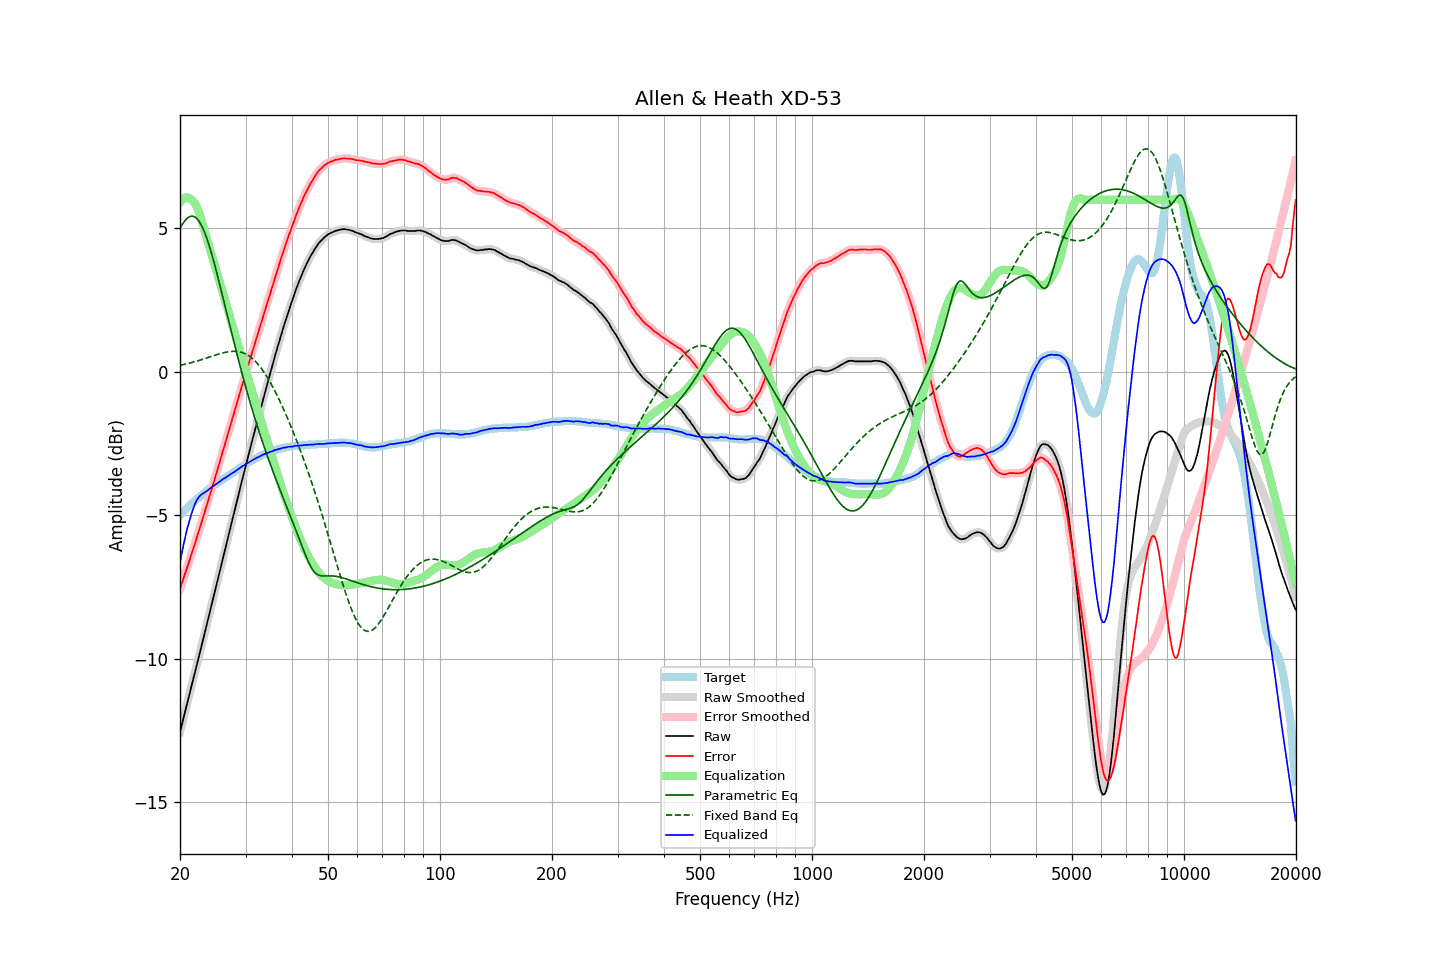

Source data for this figure (header and first rows):
frequency, raw, error, smoothed, error_smoothed, equalization, parametric_eq, fixed_band_eq, equalized_raw, equalized_smoothed, target
20.00, -12.54, -7.56, -12.54, -7.56, 5.91, 5.00, 0.23, -6.64, -6.64, -4.99
20.20, -12.32, -7.40, -12.32, -7.39, 5.98, 5.10, 0.24, -6.34, -6.34, -4.93
20.40, -12.10, -7.22, -12.10, -7.22, 6.03, 5.18, 0.25, -6.07, -6.07, -4.88
20.61, -11.88, -7.06, -11.88, -7.06, 6.06, 5.26, 0.27, -5.81, -5.81, -4.82
20.81, -11.65, -6.88, -11.65, -6.89, 6.08, 5.33, 0.28, -5.57, -5.58, -4.77
21.02, -11.43, -6.73, -11.43, -6.72, 6.07, 5.37, 0.29, -5.36, -5.36, -4.71
21.23, -11.21, -6.56, -11.21, -6.55, 6.05, 5.41, 0.31, -5.16, -5.16, -4.66
21.44, -10.98, -6.37, -10.99, -6.38, 6.01, 5.43, 0.32, -4.97, -4.98, -4.61
21.66, -10.76, -6.21, -10.76, -6.20, 5.96, 5.42, 0.34, -4.80, -4.80, -4.56
21.87, -10.54, -6.03, -10.54, -6.03, 5.89, 5.41, 0.35, -4.64, -4.64, -4.51
22.09, -10.31, -5.85, -10.31, -5.86, 5.80, 5.37, 0.37, -4.51, -4.52, -4.46
22.31, -10.09, -5.68, -10.09, -5.68, 5.67, 5.31, 0.39, -4.42, -4.42, -4.41
22.54, -9.87, -5.50, -9.86, -5.50, 5.52, 5.24, 0.40, -4.34, -4.34, -4.37
22.76, -9.64, -5.32, -9.64, -5.32, 5.35, 5.14, 0.42, -4.29, -4.29, -4.32
22.99, -9.41, -5.14, -9.41, -5.14, 5.16, 5.03, 0.44, -4.25, -4.25, -4.28
23.22, -9.18, -4.96, -9.18, -4.95, 4.97, 4.90, 0.46, -4.21, -4.21, -4.23
23.45, -8.95, -4.76, -8.95, -4.77, 4.77, 4.76, 0.47, -4.18, -4.18, -4.19
23.69, -8.73, -4.59, -8.72, -4.58, 4.59, 4.60, 0.49, -4.14, -4.13, -4.14
23.92, -8.49, -4.39, -8.49, -4.40, 4.40, 4.43, 0.51, -4.09, -4.09, -4.10
24.16, -8.26, -4.21, -8.26, -4.22, 4.21, 4.25, 0.53, -4.04, -4.05, -4.05
24.40, -8.04, -4.03, -8.04, -4.03, 4.03, 4.05, 0.55, -4.01, -4.01, -4.01
24.65, -7.81, -3.85, -7.81, -3.84, 3.84, 3.85, 0.57, -3.97, -3.97, -3.97
24.89, -7.58, -3.65, -7.58, -3.65, 3.65, 3.64, 0.59, -3.92, -3.93, -3.93
25.14, -7.35, -3.46, -7.35, -3.46, 3.46, 3.43, 0.60, -3.89, -3.89, -3.89
25.39, -7.12, -3.27, -7.12, -3.27, 3.27, 3.21, 0.62, -3.84, -3.85, -3.85
25.65, -6.89, -3.09, -6.89, -3.08, 3.08, 2.98, 0.64, -3.81, -3.80, -3.81
25.91, -6.66, -2.89, -6.66, -2.89, 2.89, 2.76, 0.65, -3.77, -3.77, -3.77
26.16, -6.42, -2.69, -6.43, -2.70, 2.70, 2.53, 0.67, -3.72, -3.73, -3.73
26.43, -6.20, -2.51, -6.20, -2.51, 2.51, 2.30, 0.68, -3.70, -3.69, -3.70
26.69, -5.97, -2.32, -5.97, -2.32, 2.31, 2.07, 0.69, -3.66, -3.66, -3.66
26.96, -5.74, -2.13, -5.74, -2.12, 2.12, 1.84, 0.70, -3.62, -3.62, -3.62
27.23, -5.51, -1.93, -5.51, -1.93, 1.93, 1.61, 0.71, -3.58, -3.58, -3.59
27.50, -5.28, -1.74, -5.29, -1.74, 1.74, 1.38, 0.71, -3.54, -3.55, -3.55
27.77, -5.06, -1.55, -5.06, -1.55, 1.55, 1.16, 0.72, -3.51, -3.51, -3.51
28.05, -4.83, -1.35, -4.83, -1.36, 1.36, 0.94, 0.72, -3.48, -3.47, -3.48
28.33, -4.60, -1.16, -4.60, -1.17, 1.16, 0.71, 0.71, -3.44, -3.44, -3.44
28.62, -4.38, -0.98, -4.37, -0.97, 0.97, 0.50, 0.71, -3.40, -3.40, -3.40
28.90, -4.14, -0.78, -4.14, -0.78, 0.78, 0.28, 0.70, -3.36, -3.36, -3.36
29.19, -3.91, -0.59, -3.91, -0.59, 0.60, 0.07, 0.68, -3.31, -3.32, -3.33
29.48, -3.69, -0.40, -3.69, -0.40, 0.41, -0.14, 0.67, -3.28, -3.28, -3.29
29.78, -3.47, -0.23, -3.47, -0.22, 0.22, -0.35, 0.65, -3.25, -3.25, -3.25
30.08, -3.26, -0.04, -3.25, -0.04, 0.04, -0.55, 0.62, -3.22, -3.22, -3.22
30.38, -3.03, 0.14, -3.03, 0.14, -0.15, -0.75, 0.59, -3.18, -3.18, -3.18
30.68, -2.81, 0.33, -2.81, 0.33, -0.33, -0.94, 0.55, -3.14, -3.15, -3.15
30.99, -2.59, 0.51, -2.59, 0.52, -0.52, -1.13, 0.51, -3.11, -3.11, -3.11
31.30, -2.37, 0.70, -2.38, 0.70, -0.70, -1.32, 0.47, -3.07, -3.08, -3.08
31.61, -2.16, 0.88, -2.16, 0.89, -0.88, -1.51, 0.42, -3.05, -3.04, -3.05
31.93, -1.94, 1.07, -1.94, 1.07, -1.07, -1.69, 0.36, -3.01, -3.01, -3.02
32.24, -1.73, 1.26, -1.73, 1.25, -1.25, -1.87, 0.30, -2.98, -2.99, -2.99
32.57, -1.52, 1.43, -1.52, 1.44, -1.44, -2.04, 0.24, -2.96, -2.96, -2.96
32.89, -1.31, 1.62, -1.31, 1.62, -1.62, -2.22, 0.17, -2.93, -2.93, -2.93
33.22, -1.10, 1.81, -1.10, 1.80, -1.80, -2.38, 0.09, -2.90, -2.90, -2.91
33.55, -0.89, 1.99, -0.89, 1.99, -1.98, -2.55, 0.01, -2.87, -2.88, -2.88
33.89, -0.69, 2.16, -0.69, 2.17, -2.17, -2.71, -0.07, -2.86, -2.85, -2.86
34.23, -0.48, 2.35, -0.48, 2.35, -2.35, -2.87, -0.16, -2.83, -2.83, -2.84
34.57, -0.28, 2.52, -0.28, 2.53, -2.53, -3.03, -0.25, -2.81, -2.81, -2.81
34.92, -0.07, 2.71, -0.08, 2.71, -2.71, -3.19, -0.35, -2.79, -2.79, -2.79
35.27, 0.13, 2.89, 0.13, 2.89, -2.90, -3.34, -0.45, -2.77, -2.77, -2.77
35.62, 0.33, 3.07, 0.33, 3.08, -3.08, -3.49, -0.55, -2.75, -2.75, -2.75
35.97, 0.54, 3.27, 0.53, 3.26, -3.26, -3.64, -0.66, -2.72, -2.73, -2.73
... 635 more rows
